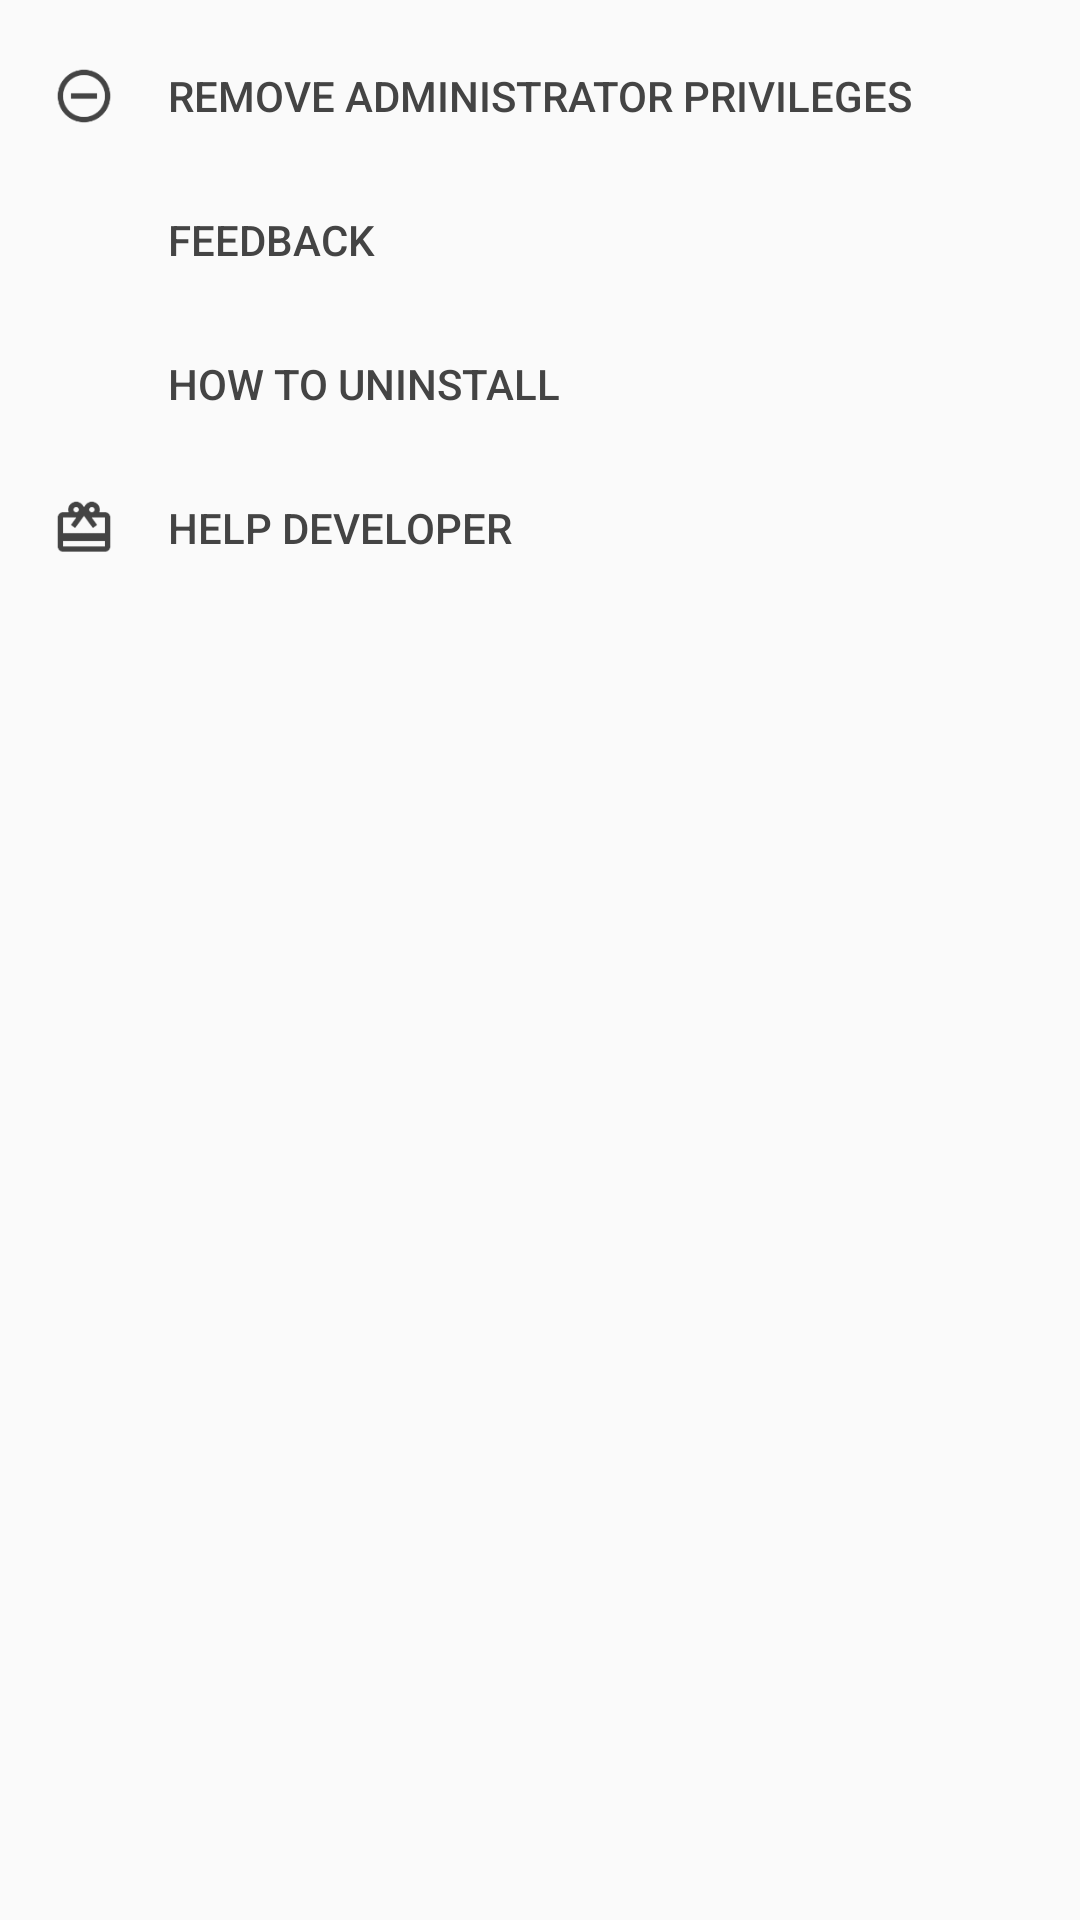

The Android layout XML behind this screen, and the referenced resources:
<!-- AndroidManifest.xml: application theme AppTheme -->
<!-- res/layout/bottom_sheet_menu.xml -->
<?xml version="1.0" encoding="utf-8"?>
<LinearLayout xmlns:android="http://schemas.android.com/apk/res/android"
    xmlns:app="http://schemas.android.com/apk/res-auto"
    android:orientation="vertical"
    android:paddingTop="8dp"
    android:paddingBottom="8dp"
    android:layout_width="match_parent"
    android:layout_height="match_parent">
    <LinearLayout
        android:layout_width="match_parent"
        android:layout_height="wrap_content"
        android:orientation="horizontal"
        android:clickable="true"
        android:id="@+id/action_remove_p"
        android:background="?attr/selectableItemBackground"
        android:gravity="center_vertical">
        <ImageView
            android:layout_width="40dp"
            android:layout_height="40dp"
            android:padding="6dp"
            android:src="@drawable/ic_action_remove_privilege"
            android:tint="@color/all_text"
            android:layout_gravity="center_vertical"
            android:layout_marginLeft="8dp"
            android:layout_marginRight="8dp"
            android:layout_marginTop="4dp"
            android:layout_marginBottom="4dp" />
        <TextView
            android:layout_width="match_parent"
            android:layout_height="wrap_content"
            android:gravity="center_vertical"
            android:textAppearance="?android:attr/textAppearanceButton"
            android:textColor="@color/all_text"
            android:text="@string/action_disable" />
    </LinearLayout>

    <LinearLayout
        android:layout_width="match_parent"
        android:layout_height="wrap_content"
        android:orientation="horizontal"
        android:clickable="true"
        android:id="@+id/action_feedback"
        android:background="?attr/selectableItemBackground"
        android:gravity="center_vertical">
        <ImageView
            android:layout_width="40dp"
            android:layout_height="40dp"
            android:padding="6dp"
            android:src="@drawable/ic_action_communication_chat"
            android:tint="@color/all_text"
            android:layout_gravity="center_vertical"
            android:layout_marginLeft="8dp"
            android:layout_marginRight="8dp"
            android:layout_marginTop="4dp"
            android:layout_marginBottom="4dp"  />
        <TextView
            android:layout_width="match_parent"
            android:layout_height="wrap_content"
            android:gravity="center_vertical"
            android:textAppearance="?android:attr/textAppearanceButton"
            android:textColor="@color/all_text"
            android:text="@string/action_feedback" />
    </LinearLayout>

    <LinearLayout
        android:layout_width="match_parent"
        android:layout_height="wrap_content"
        android:orientation="horizontal"
        android:clickable="true"
        android:id="@+id/action_uninstall"
        android:background="?attr/selectableItemBackground"
        android:gravity="center_vertical">
        <ImageView
            android:layout_width="40dp"
            android:layout_height="40dp"
            android:padding="6dp"
            android:src="@drawable/ic_action_info"
            android:tint="@color/all_text"
            android:layout_gravity="center_vertical"
            android:layout_marginLeft="8dp"
            android:layout_marginRight="8dp"
            android:layout_marginTop="4dp"
            android:layout_marginBottom="4dp"  />
        <TextView
            android:layout_width="match_parent"
            android:layout_height="wrap_content"
            android:gravity="center_vertical"
            android:textAppearance="?android:attr/textAppearanceButton"
            android:textColor="@color/all_text"
            android:text="@string/title_help_uninstall" />
    </LinearLayout>

    <LinearLayout
        android:layout_width="match_parent"
        android:layout_height="wrap_content"
        android:orientation="horizontal"
        android:clickable="true"
        android:id="@+id/action_donation"
        android:background="?attr/selectableItemBackground"
        android:gravity="center_vertical">
        <ImageView
            android:layout_width="40dp"
            android:layout_height="40dp"
            android:padding="6dp"
            android:src="@drawable/ic_action_action_wallet_giftcard"
            android:tint="@color/all_text"
            android:layout_gravity="center_vertical"
            android:layout_marginLeft="8dp"
            android:layout_marginRight="8dp"
            android:layout_marginTop="4dp"
            android:layout_marginBottom="4dp"  />
        <TextView
            android:layout_width="match_parent"
            android:layout_height="wrap_content"
            android:gravity="center_vertical"
            android:textAppearance="?android:attr/textAppearanceButton"
            android:textColor="@color/all_text"
            android:text="@string/title_activity_donation" />
    </LinearLayout>
</LinearLayout>
<!-- resources referenced by this layout -->
<resources>
  <color name="all_text">#444444</color>
  <!-- drawable ic_action_action_wallet_giftcard: png bitmap (drawable-hdpi, 881 bytes) -->
  <!-- drawable ic_action_remove_privilege: png bitmap (drawable-hdpi, 887 bytes) -->
  <string name="action_disable">Remove administrator privileges</string>
  <string name="action_feedback">Feedback</string>
  <string name="title_activity_donation">Help Developer</string>
  <string name="title_help_uninstall">How to uninstall</string>
  <style name="AppTheme" parent="Theme.AppCompat.Light.DarkActionBar">
          <item name="windowActionBar">false</item>
          <item name="windowNoTitle">true</item>
          <item name="android:windowDrawsSystemBarBackgrounds">true</item>
          <item name="android:statusBarColor">@color/back_status_bar</item>
          <item name="android:windowLightStatusBar">true</item>
      </style>
  <color name="back_status_bar">#cecece</color>
</resources>
